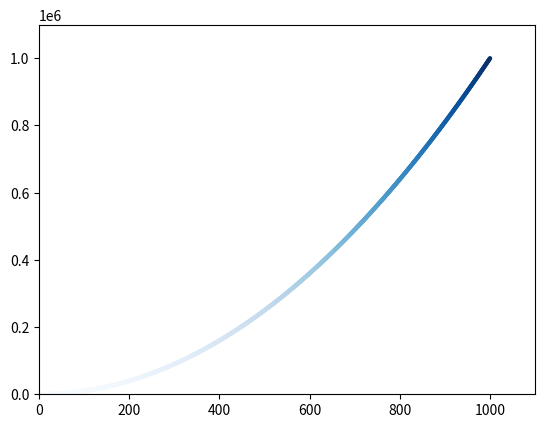

The script that saved this image:
import matplotlib.pyplot as plt

x_values = list(range(1, 1001))
y_values = [x ** 2 for x in x_values]


# 越靠近0,颜色越深,值越靠近1,指定颜色越浅
plt.scatter(x_values,y_values,s = 10,edgecolors='none',c = y_values,cmap=plt.cm.Blues)
# plt.scatter(x_values,y_values,s = 10,edgecolors='none',c = (0,0,0.99))
# plt.scatter(x_values,y_values,s = 10,edgecolors='none',c = 'red')

plt.axis([0,1100,0,1100000])
plt.savefig('square_plot.png',bbox_inches = 'tight')
plt.show()


